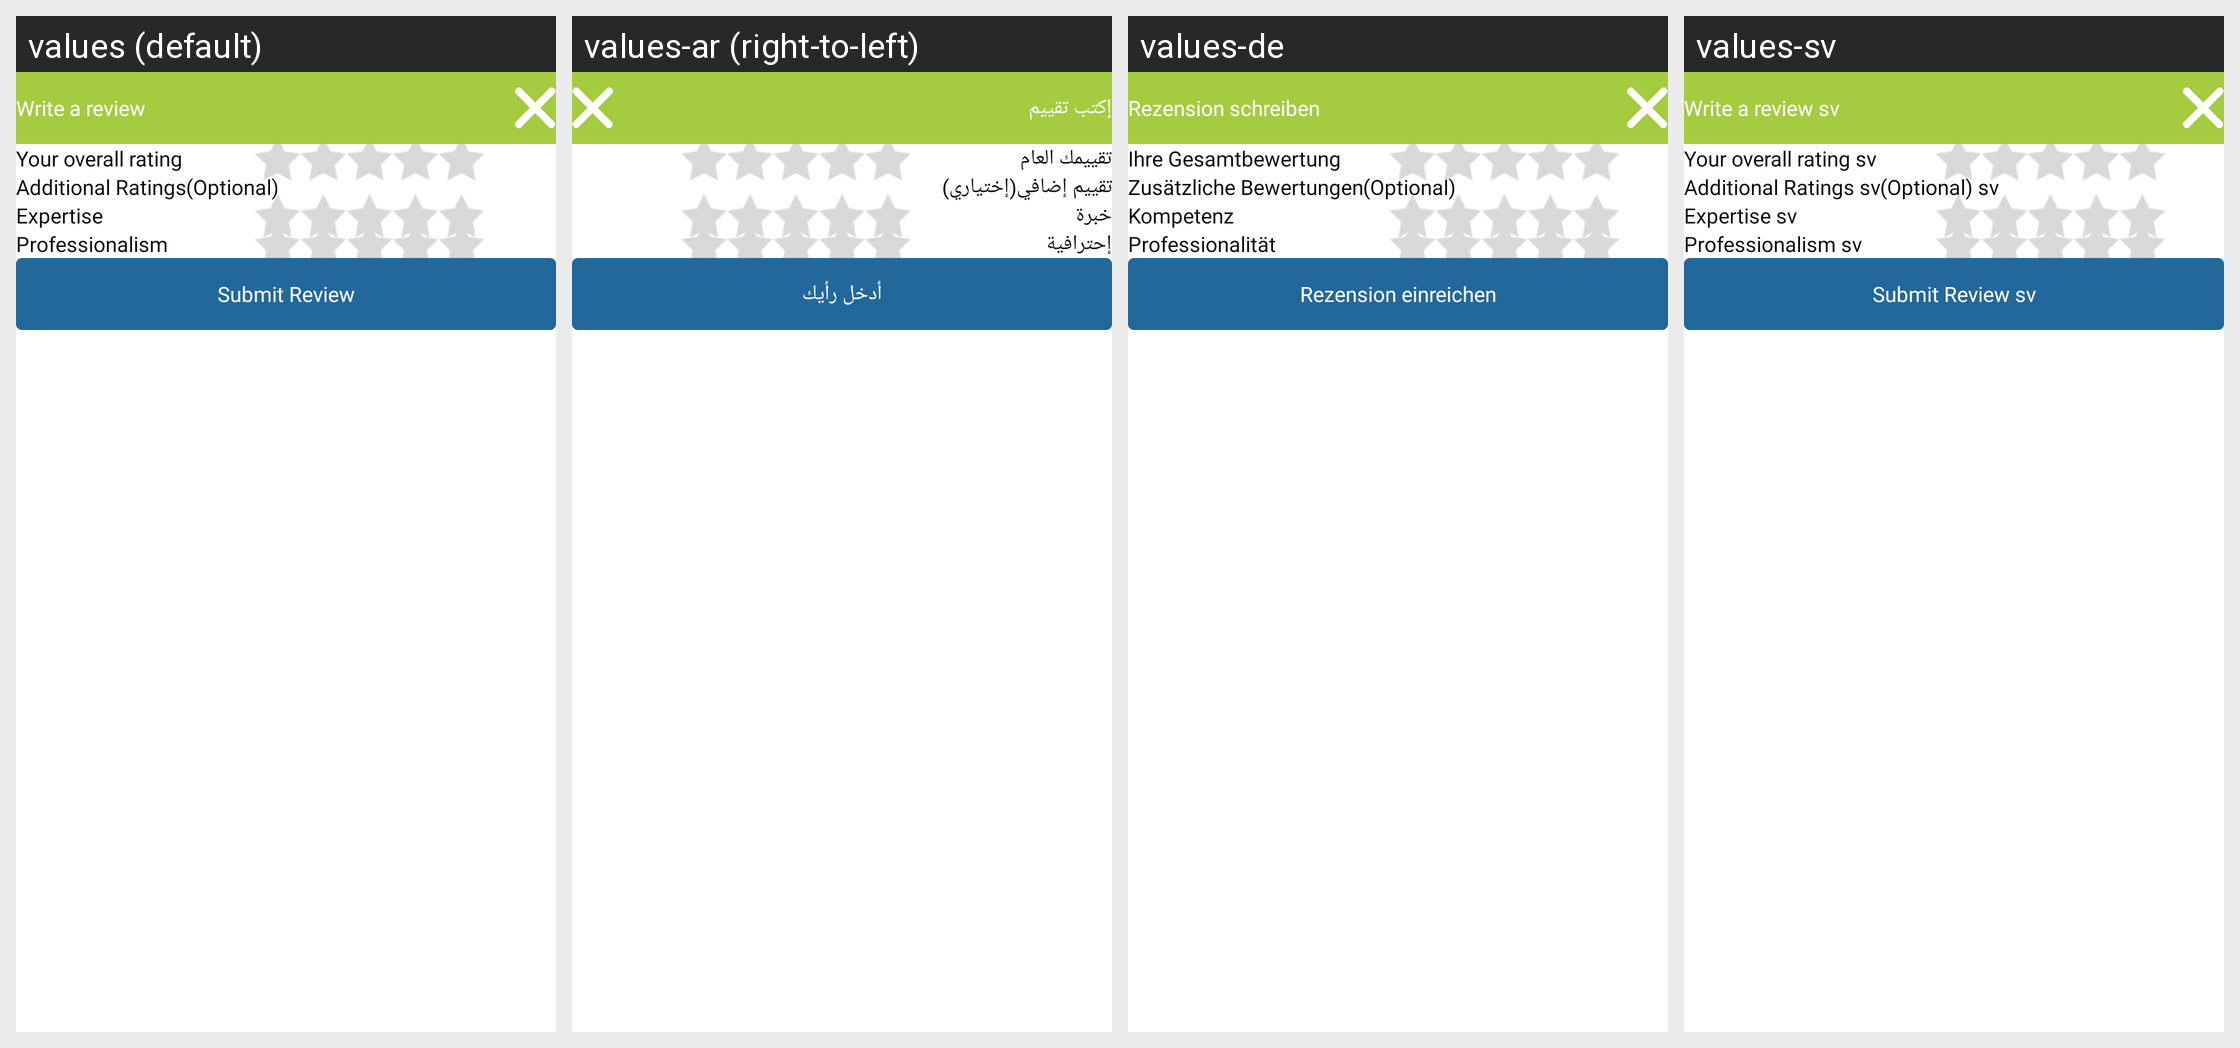

Here is an Android app screen in its default locale and in the app's own translations. Write out the translated-string differences for the strings that appear on this screen.
Android screen res/layout/dialog_review.xml rendered under 4 locales, left to right: values (default), values-ar (right-to-left), values-de, values-sv. Device: Nexus 5 (rendered at 1080×1920; each locale shown at half size, 540×960, under a caption strip naming it); theme AppTheme.
Strings drawn on this screen, with the default value and each locale's value (text and hints the layout hard-codes, and strings that could not be matched under every locale, appear in the picture but are not listed):

tv_write_review
  values: Write a review
  values-ar: إكتب تقييم
  values-de: Rezension schreiben
  values-sv: Write a review sv

tv_overall_rating
  values: Your overall rating
  values-ar: تقييمك العام
  values-de: Ihre Gesamtbewertung
  values-sv: Your overall rating sv

tv_additional_review
  values: Additional Ratings
  values-ar: تقييم إضافي
  values-de: Zusätzliche Bewertungen
  values-sv: Additional Ratings sv

tv_additional_review_optional
  values: (Optional)
  values-ar: (إختياري)
  values-de: (Optional)
  values-sv: (Optional) sv

tv_expert
  values: Expertise
  values-ar: خبرة
  values-de: Kompetenz
  values-sv: Expertise sv

tv_professionalism
  values: Professionalism
  values-ar: إحترافية
  values-de: Professionalität
  values-sv: Professionalism sv

tv_send_review
  values: Submit Review
  values-ar: أدخل رأيك
  values-de: Rezension einreichen
  values-sv: Submit Review sv
